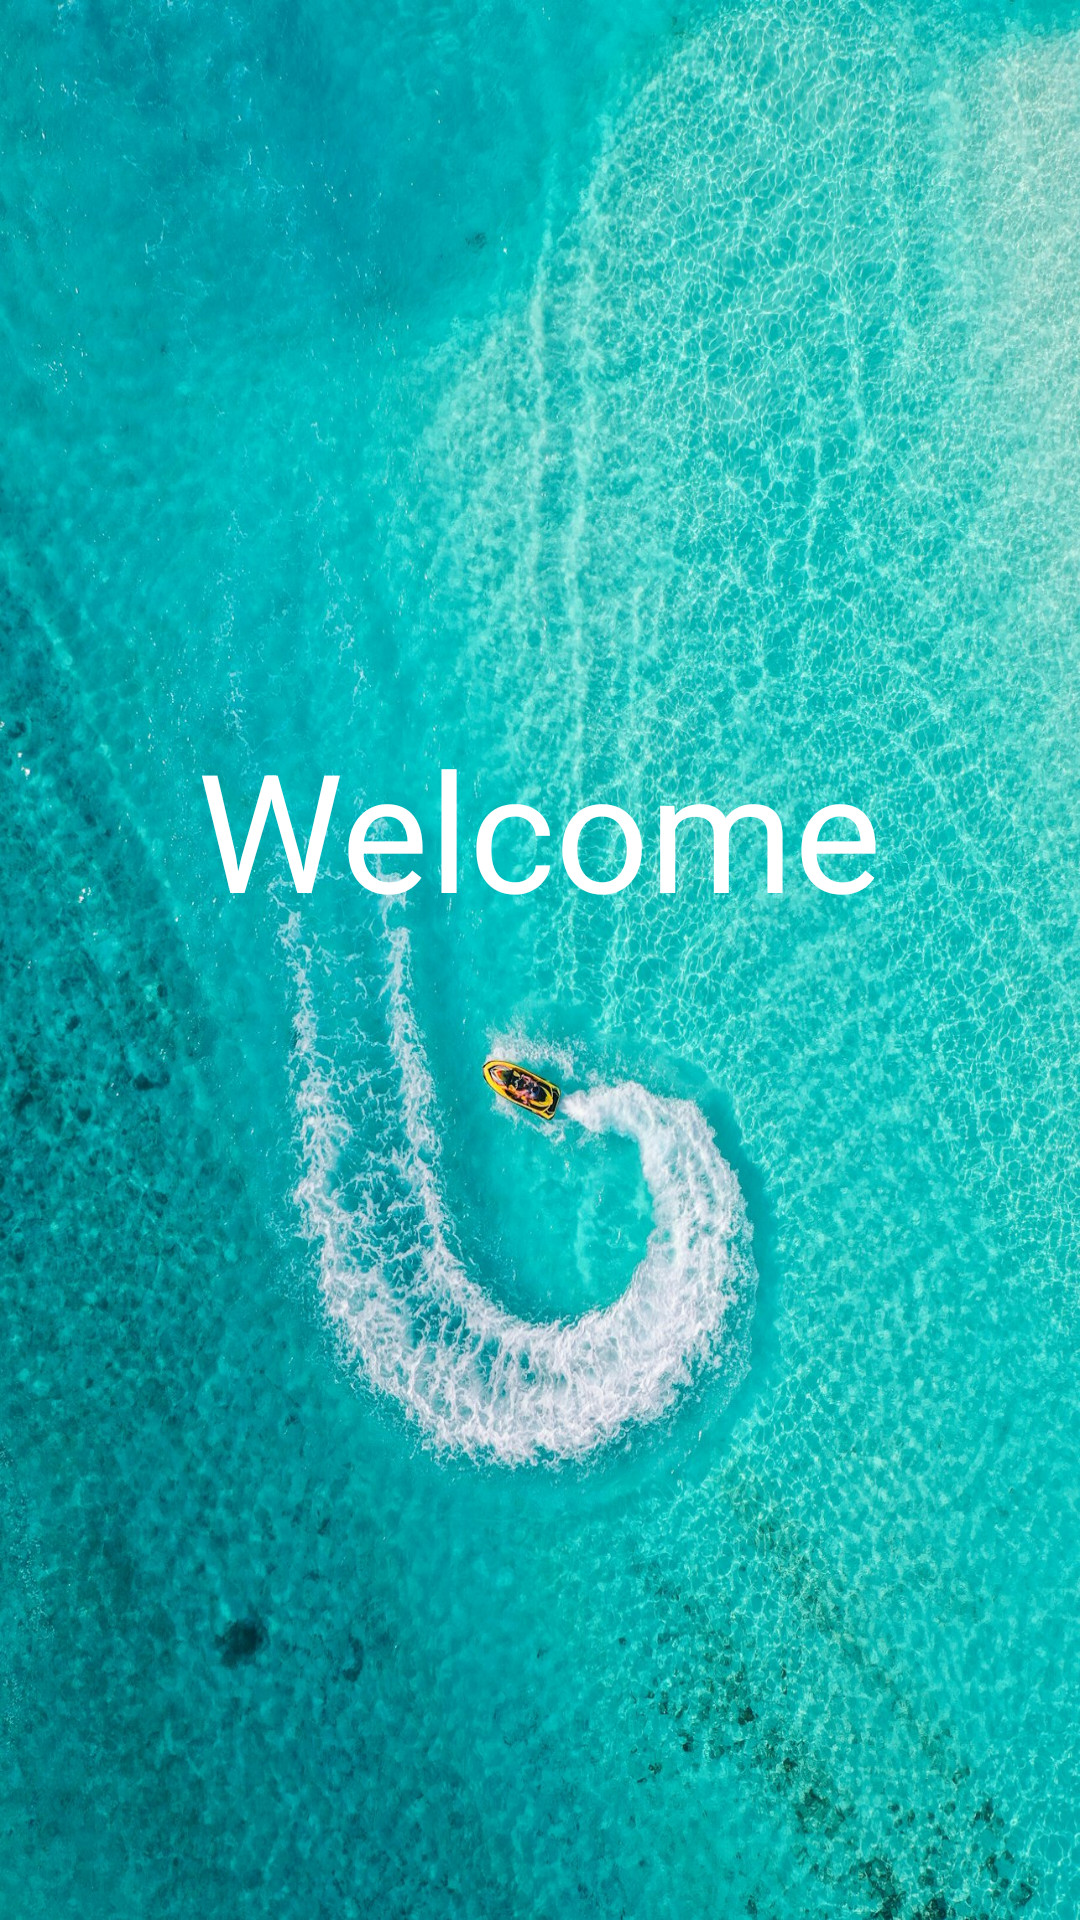

This screen was rendered from an Android layout file. Write that file and the resources it references.
<!-- AndroidManifest.xml: application theme Theme.TravlingApp -->
<!-- res/layout/activity_splash_screen.xml -->
<?xml version="1.0" encoding="utf-8"?>
<LinearLayout
    xmlns:android="http://schemas.android.com/apk/res/android"
    xmlns:app="http://schemas.android.com/apk/res-auto"
    xmlns:tools="http://schemas.android.com/tools"
    android:id="@+id/main"
    android:orientation="vertical"
    android:layout_width="match_parent"
    android:background="@drawable/splash_screen_bg"
    android:layout_height="match_parent"
    android:gravity="center"
    tools:context=".SplashScreenAct">

    <TextView
        android:layout_width="wrap_content"
        android:layout_height="wrap_content"
        android:text="Welcome"
        android:textSize="55sp"
        android:textColor="#fff"
        android:layout_marginBottom="88dp"
        />

</LinearLayout>
<!-- resources referenced by this layout -->
<resources>
  <!-- drawable splash_screen_bg: jpeg bitmap (drawable, 662077 bytes) -->
  <style name="Theme.TravlingApp" parent="Base.Theme.TravlingApp" />
  <style name="Base.Theme.TravlingApp" parent="Theme.Material3.DayNight.NoActionBar">
          
          
      </style>
</resources>
